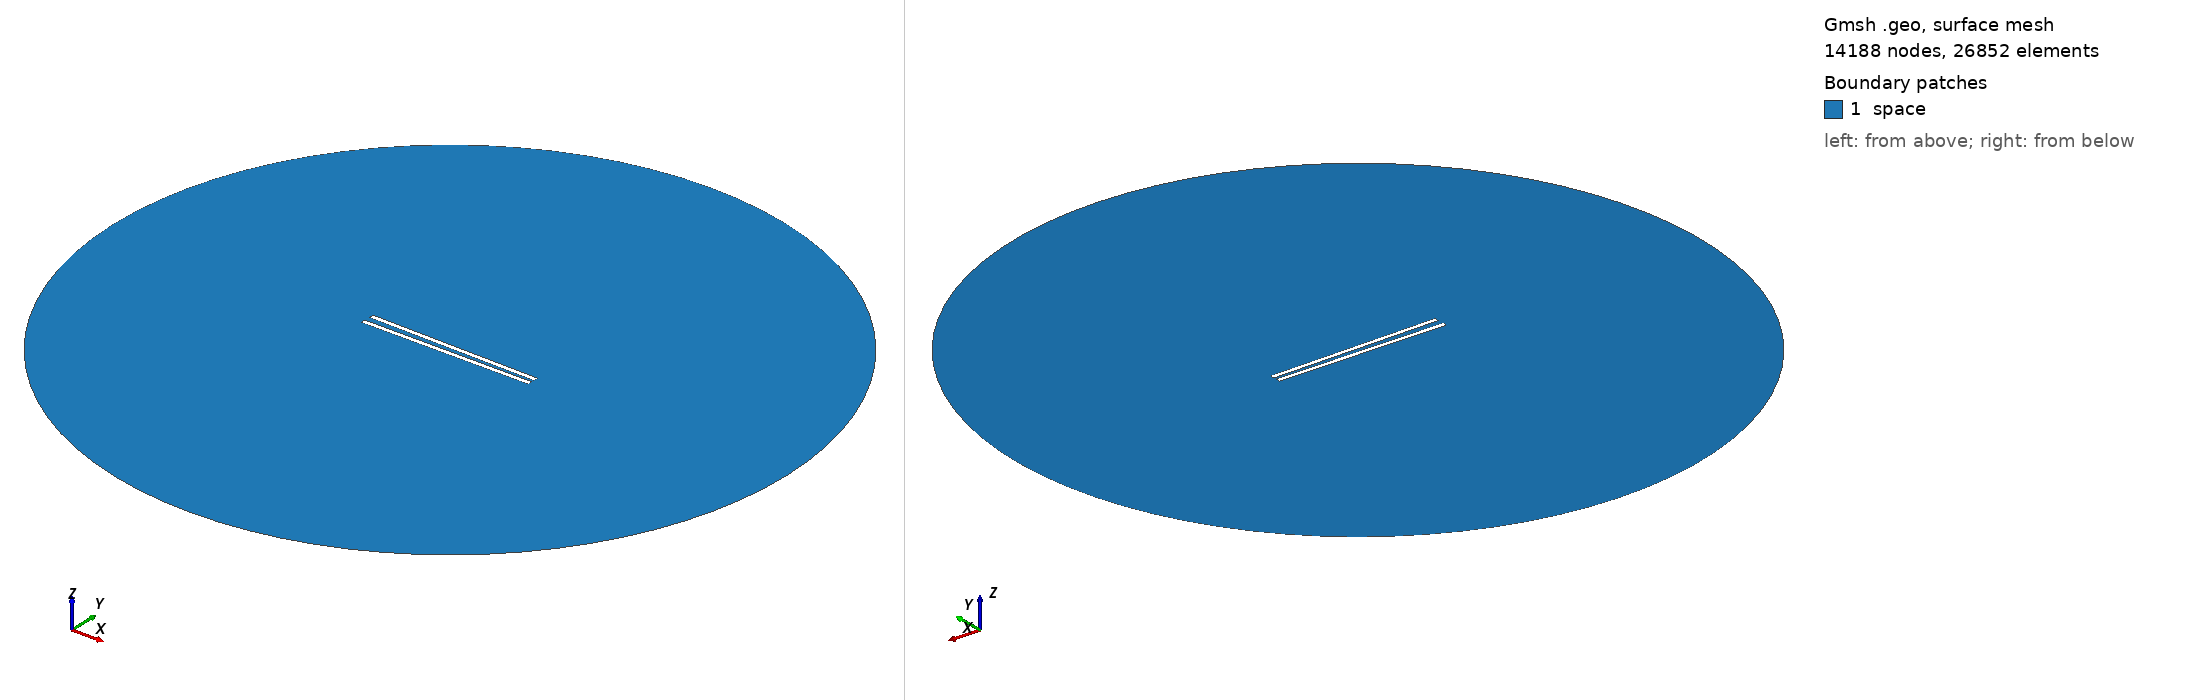

Gmsh geometry script, surface-meshed: 14188 nodes, 26852 surface elements. Boundary patches (legend numbers): 1 space. Left view from above one corner, right view from below the opposite corner. Legend entries are the model's physical surfaces. The drawing asked Gmsh for element sizes between 1% and 20% of the model's largest extent; the script's own settings can give other sizes.

=== 890.geo (drawn) ===
// Set the geometry kernel
SetFactory("OpenCASCADE");

//---------------------------------------
// Rectangles
//---------------------------------------

// Rectangle 1 (top)
Point(1) = {-49.455555555555556, 1.1944444444444444, 0, 1.0};
Point(2) = {49.455555555555556, 1.1944444444444444, 0, 1.0};
Point(3) = {49.455555555555556, 4.105555555555556, 0, 1.0};
Point(4) = {-49.455555555555556, 4.105555555555556, 0, 1.0};

Line(1) = {1, 2};
Line(2) = {2, 3};
Line(3) = {3, 4};
Line(4) = {4, 1};

Line Loop(1) = {1, 2, 3, 4};
Plane Surface(1) = {1};

Rotate { {0, 0, 1}, {0,  1.1944444444444444,  0}, -0.017 } {
  Surface{1};
}

// Rectangle 2 (bottom)
Point(5) = {-49.455555555555556, -1.1944444444444444, 0, 1.0};
Point(6) = {49.455555555555556, -1.1944444444444444, 0, 1.0};
Point(7) = {49.455555555555556, -4.105555555555556, 0, 1.0};
Point(8) = {-49.455555555555556, -4.105555555555556, 0, 1.0};

Line(5) = {5, 6};
Line(6) = {6, 7};
Line(7) = {7, 8};
Line(8) = {8, 5};

Line Loop(2) = {5, 6, 7, 8};
Plane Surface(2) = {2}; 


//---------------------------------------
// Circle
//---------------------------------------

// Define points
Point(9) = {0, 0, 0};        // Center
Point(10) = {200, 0, 0};     // Start point
Point(11) = {0, 200, 0};     // 90 degrees
Point(12) = {-200, 0, 0};    // 180 degrees
Point(13) = {0, -200, 0};    // 270 degrees

// Define circle arcs (each needs start, center, end)
Circle(9) = {10, 9, 11};
Circle(10) = {11, 9, 12};
Circle(11) = {12, 9, 13};
Circle(12) = {13, 9, 10};

// Define curve loop and surface if needed
Curve Loop(3) = {9, 10, 11, 12};
Surface(3) = {3};

// Subtract Rectangles from Circle
BooleanDifference{ Surface{3}; Delete; }{ Surface{1}; Surface{2}; Delete; }

//---------------------------------------
// Transfinite Lines and Surface
//---------------------------------------
r = 7;
Transfinite Line {1, 3} = 50*r Using Progression 1;
Transfinite Line {2, 4} = 2*r Using Progression 1;
Transfinite Line {5, 7} = 50*r Using Progression 1;
Transfinite Line {6, 8} = 2*r Using Progression 1;
Transfinite Line {9, 10, 11, 12} = 20 Using Progression 1;

//---------------------------------------
// Define Physical Groups
//---------------------------------------                

//--- Physical Curves
// Physical groups for boundaries
Physical Line("force_segment", 10) = {1};
Physical Line("upper_plate", 11) = {2, 3, 4};
Physical Line("lower_plate", 12) = {5, 6, 7, 8};
Physical Line("boundary", 20) = {9, 10, 11, 12};

//--- Physical Surfaces
Physical Surface("space", 30) = {3};

//---------------------------------------
// 6. Generate the Mesh
//---------------------------------------
Mesh 2;  // 2D mesh generation
